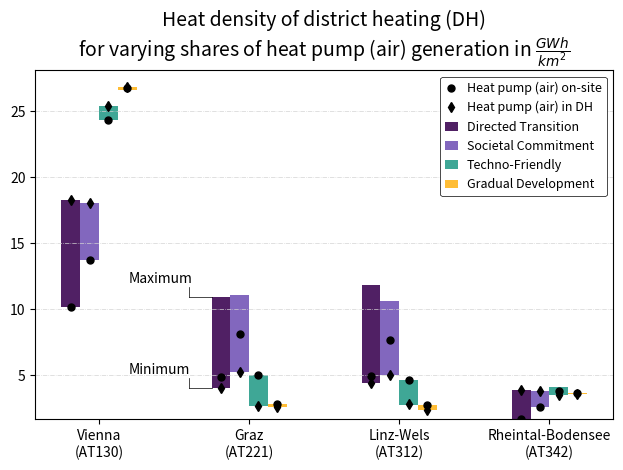

The matplotlib source for this figure:
import matplotlib.pyplot as plt
import numpy as np
import numpy as np


labels = ["Vienna\n(AT130)", "Graz\n(AT221)", "Linz-Wels\n(AT312)", "Rheintal-Bodensee\n(AT342)"]

DT_min = [10.17, 4.0, 4.4, 1.65]
DT_max = [18.27, 10.9, 11.8, 3.9]


SC_min = [13.75, 5.24, 5, 2.6]
SC_max = [18.07, 11.1, 10.6, 3.8]


TF_min = [24.37,2.7, 2.73, 3.5]
TF_max = [25.4,5, 4.66, 4.1]

GD_min = [26.6,2.6, 2.34, 3.54]
GD_max = [26.8,2.8, 2.71, 3.65]




circle = [10.17, 13.75, 24.37, 26.79, 4.9, 8.1, 5, 2.8, 4.92, 7.7, 4.66, 2.71, 1.65, 2.6, 3.82, 3.65]
diamond = [18.27, 18.07, 25.4, 26.83, 4.0, 5.24, 2.7, 2.6, 4.4, 5, 2.84, 2.34, 3.9, 3.8, 3.5, 3.54]




# labels = ['G1', 'G2', 'G3', 'G4', 'G5']
# men_means = [20, 34, 30, 35, 27]
# women_means = [25, 32, 34, 20, 25]

x = np.arange(len(labels))  # the label locations
width = 0.25  # the width of the bars
x_circle = [-3/4*width, -1/4*width, +1/4*width, 3/4*width, -3/4*width+1, -1/4*width+1, +1/4*width+1, 3/4*width+1, -3/4*width+2, -1/4*width+2, +1/4*width+2, 3/4*width+2, -3/4*width+3, -1/4*width+3, +1/4*width+3, 3/4*width+3]
fig, ax = plt.subplots()

ax.yaxis.grid(color='lightgray', linestyle='-.', linewidth=0.5, zorder=-100)



rects1 = ax.bar(x-3/4 * width, np.subtract(DT_max,DT_min), width/2, label='Directed Transition', bottom=DT_min, color="#502064")
rects2 = ax.bar(x - width/4, np.subtract(SC_max, SC_min), width/2, label='Societal Commitment', bottom=SC_min, color="#8267BE")
rects3 = ax.bar(x + width/4, np.subtract(TF_max,TF_min), width/2, label='Techno-Friendly', bottom=TF_min, color="#3FA796")
rects4 = ax.bar(x + 3/4*width, np.subtract(GD_max,GD_min), width/2, label='Gradual Development', bottom=GD_min, color="#FFBD35")

ax.plot(x_circle, circle, marker="o", markersize=5, label="Heat pump (air) on-site", linewidth=0, color="black")
ax.plot(x_circle, diamond, marker="d", markersize=5, label="Heat pump (air) in DH", linewidth=0, color="black")

ax.plot([0.6, 0.75], [10.9, 10.9], linewidth=0.5, color="black")
ax.plot([0.6, 0.6], [10.9, 11.7], linewidth=0.5, color="black")
ax.text(x=0.2, y=12, s="Maximum", fontsize=10)

ax.plot([0.6, 0.75], [4, 4], linewidth=0.5, color="black")
ax.plot([0.6, 0.6], [4, 4.8], linewidth=0.5, color="black")
ax.text(x=0.2, y=5.1, s="Minimum", fontsize=10)

# # Add some text for labels, title and custom x-axis tick labels, etc.
# ax.set_ylabel('Scores')
ax.set_title("Heat density of district heating (DH)\nfor varying shares of heat pump (air) generation"+r" in $\frac{GWh}{km^2}$"+"", pad=10, fontsize=14)
ax.set_xticks(x)
ax.set_xticklabels(labels=labels)

ax.tick_params(axis='y', which='major', labelsize=10)
ax.tick_params(axis='x', which='major', labelsize=10)

# import matplotlib.patches as mpatches
# _patches = []
# _patches.append(mpatches.Patch(facecolor='#502064', label='Directed Transition', edgecolor="none", linewidth=1))
# _patches.append(mpatches.Patch(facecolor='#8267BE', label='Societal Commitment', edgecolor="none", linewidth=1))
# _patches.append(mpatches.Patch(facecolor='#3FA796', label='Techno-Friendly', edgecolor="none", linewidth=1))
# _patches.append(mpatches.Patch(facecolor='#FFBD35', label='Gradual Development', edgecolor="none", linewidth=1))


leg = ax.legend(loc='upper right', fontsize=9, framealpha=1, handlelength=1, handletextpad=0.75, frameon=True, fancybox=True, shadow=False, edgecolor="black",  ncol=1, columnspacing=0.5)
leg.get_frame().set_linewidth(0.5)


fig.tight_layout()

fig.savefig("4x4.png", dpi=1000)
fig.savefig("4x4.eps", format="eps")